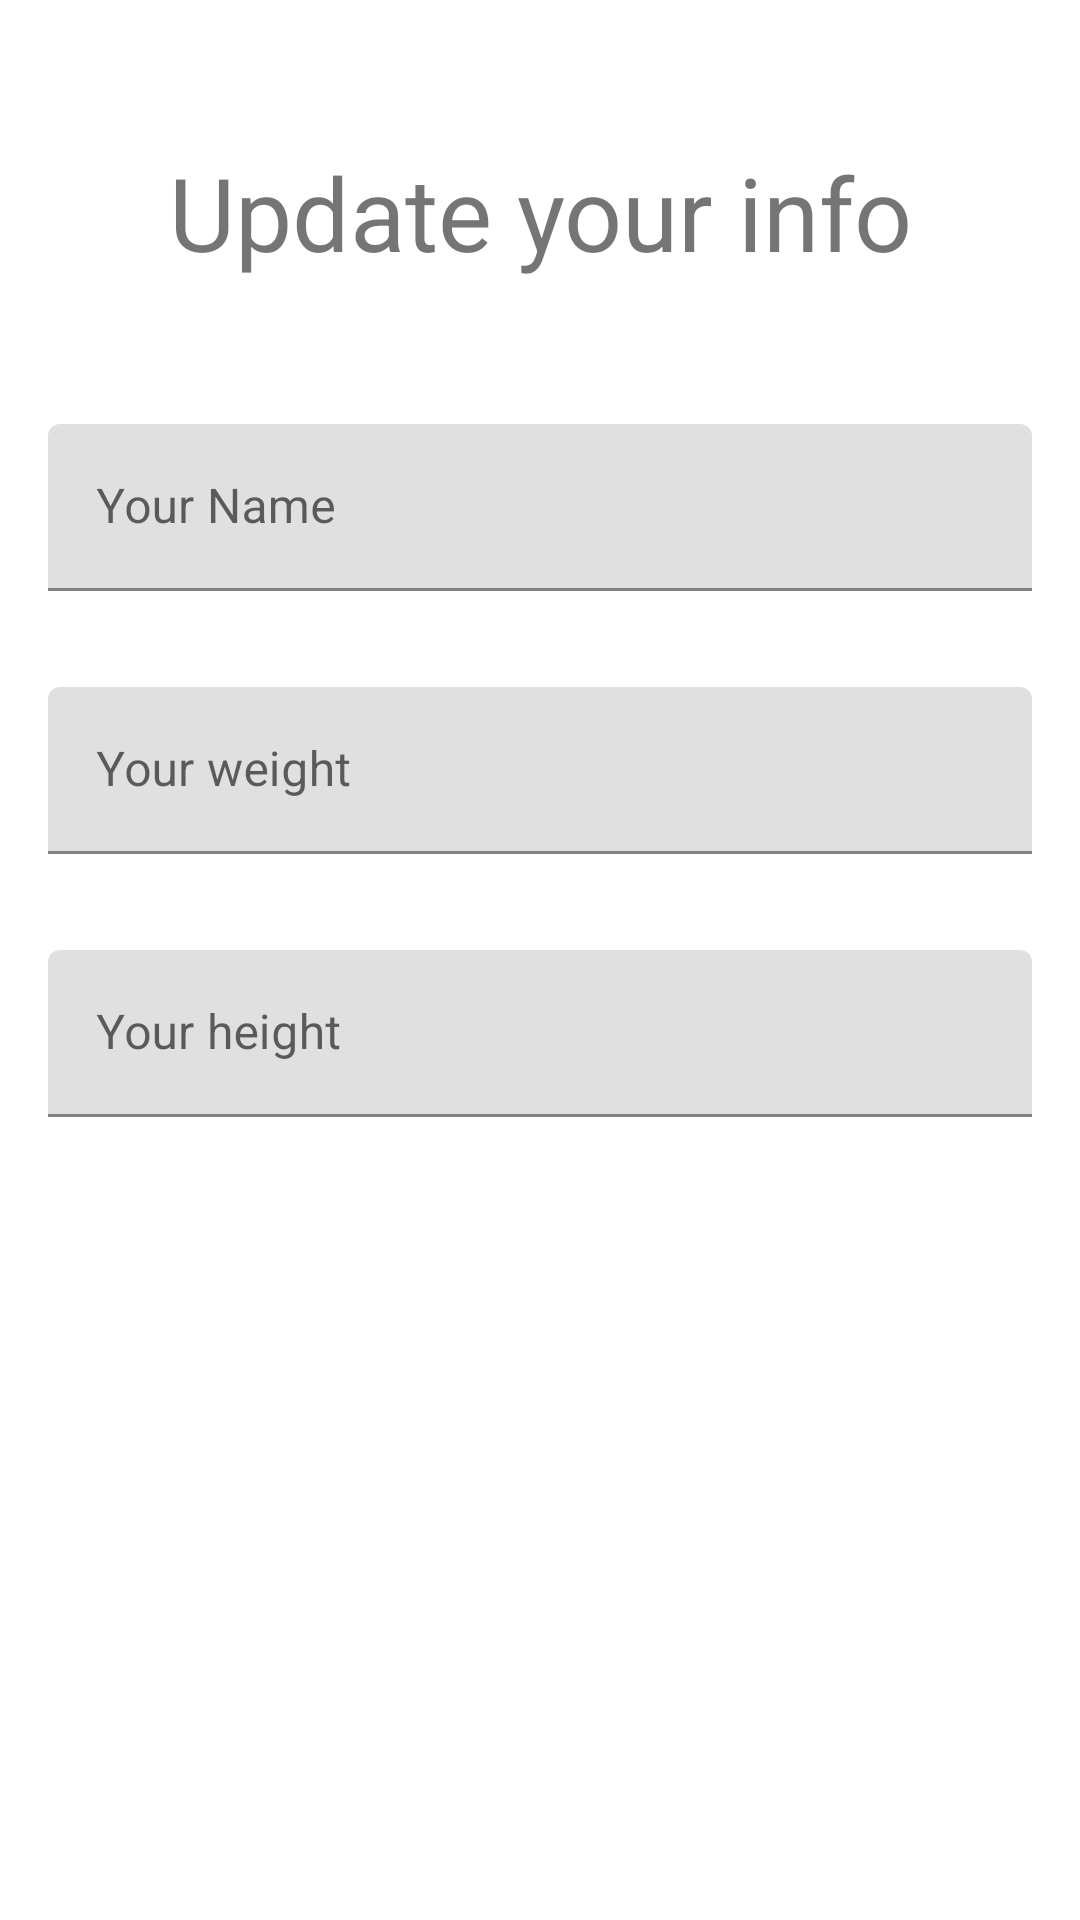

Layout XML and referenced resources for this Android screen:
<!-- AndroidManifest.xml: application theme Theme.RunningTrackerApp -->
<!-- res/layout/fragment_settings.xml -->
<?xml version="1.0" encoding="utf-8"?>
<androidx.constraintlayout.widget.ConstraintLayout xmlns:android="http://schemas.android.com/apk/res/android"
    xmlns:app="http://schemas.android.com/apk/res-auto"
    android:layout_width="match_parent"
    android:layout_height="match_parent"
    android:orientation="vertical"
    android:padding="16dp">

    <LinearLayout
        android:layout_width="match_parent"
        android:layout_height="wrap_content"
        android:orientation="vertical"
        app:layout_constraintEnd_toEndOf="parent"
        app:layout_constraintStart_toStartOf="parent"
        app:layout_constraintTop_toTopOf="parent">

        <TextView
            android:layout_width="match_parent"
            android:layout_height="wrap_content"
            android:layout_margin="32dp"
            android:gravity="center_horizontal"
            android:text="@string/update_your_info"
            android:textSize="34sp" />

        <com.google.android.material.textfield.TextInputLayout
            android:id="@+id/tilName"
            android:layout_width="match_parent"
            android:layout_height="wrap_content"
            android:layout_marginTop="16dp"
            android:layout_marginBottom="16dp">

            <com.google.android.material.textfield.TextInputEditText
                android:id="@+id/etName"
                android:layout_width="match_parent"
                android:layout_height="wrap_content"
                android:ems="10"
                android:hint="@string/your_name"
                android:inputType="textPersonName" />

        </com.google.android.material.textfield.TextInputLayout>

        <com.google.android.material.textfield.TextInputLayout
            android:id="@+id/tilWeight"
            android:layout_width="match_parent"
            android:layout_height="wrap_content"
            android:layout_marginTop="16dp"
            android:layout_marginBottom="16dp">

            <com.google.android.material.textfield.TextInputEditText
                android:id="@+id/etWeight"
                android:layout_width="match_parent"
                android:layout_height="wrap_content"
                android:ems="10"
                android:hint="@string/your_weight"
                android:inputType="numberDecimal" />

        </com.google.android.material.textfield.TextInputLayout>

        <com.google.android.material.textfield.TextInputLayout
            android:id="@+id/tilHeight"
            android:layout_width="match_parent"
            android:layout_height="wrap_content"
            android:layout_marginTop="16dp"
            android:layout_marginBottom="16dp">

            <com.google.android.material.textfield.TextInputEditText
                android:id="@+id/etHeight"
                android:layout_width="match_parent"
                android:layout_height="wrap_content"
                android:ems="10"
                android:hint="@string/your_height"
                android:inputType="numberDecimal" />

        </com.google.android.material.textfield.TextInputLayout>

    </LinearLayout>

    <com.google.android.material.floatingactionbutton.FloatingActionButton
        android:id="@+id/updateBttn"
        android:layout_width="wrap_content"
        android:layout_height="wrap_content"
        android:layout_marginStart="310dp"
        android:layout_marginEnd="24dp"
        android:layout_marginBottom="24dp"
        android:clickable="true"
        app:layout_constraintBottom_toBottomOf="parent"
        app:layout_constraintEnd_toEndOf="parent"
        app:layout_constraintStart_toStartOf="parent"
        app:srcCompat="@drawable/done_outline"
        android:contentDescription="@string/update_info" />


</androidx.constraintlayout.widget.ConstraintLayout>
<!-- resources referenced by this layout -->
<resources>
  <string name="update_info">update info</string>
  <string name="update_your_info">Update your info</string>
  <string name="your_height">Your height</string>
  <string name="your_name">Your Name</string>
  <string name="your_weight">Your weight</string>
  <style name="Theme.RunningTrackerApp" parent="Theme.MaterialComponents.DayNight.DarkActionBar">
          
          <item name="colorPrimary">@color/green_grey</item>
          <item name="colorPrimaryVariant">@color/hazel_green</item>
          <item name="colorOnPrimary">@color/white</item>
          
          <item name="colorSecondary">@color/peach_yellow</item>
          <item name="colorSecondaryVariant">@color/green_smoke</item>
          <item name="colorOnSecondary">@color/black</item>
          
          <item name="android:statusBarColor">?attr/colorPrimaryVariant</item>
          
          <item name="fontFamily">@font/lato_regular</item>
          <item name="alertDialogTheme">@style/AlertDialogTheme</item>
  
      </style>
  <color name="green_grey">#7D8F69</color>
  <color name="hazel_green">#557153</color>
  <color name="white">#FFFFFFFF</color>
  <color name="peach_yellow">#E6E5A3</color>
  <color name="green_smoke">#A9AF7E</color>
  <color name="black">#FF000000</color>
  <style name="AlertDialogTheme" parent="ThemeOverlay.MaterialComponents.Dialog.Alert">
          <item name="buttonBarPositiveButtonStyle">@style/PositiveButtonStyle</item>
          <item name="buttonBarNegativeButtonStyle">@style/NegativeButtonStyle</item>
      </style>
  <style name="PositiveButtonStyle" parent="Widget.MaterialComponents.Button.TextButton.Dialog">
          <item name="android:textColor">@color/colorAccent</item>
      </style>
  <style name="NegativeButtonStyle" parent="Widget.MaterialComponents.Button.TextButton.Dialog">
          <item name="android:textColor">@color/colorAccent</item>
      </style>
  <color name="colorAccent">#F0FF42</color>
</resources>
